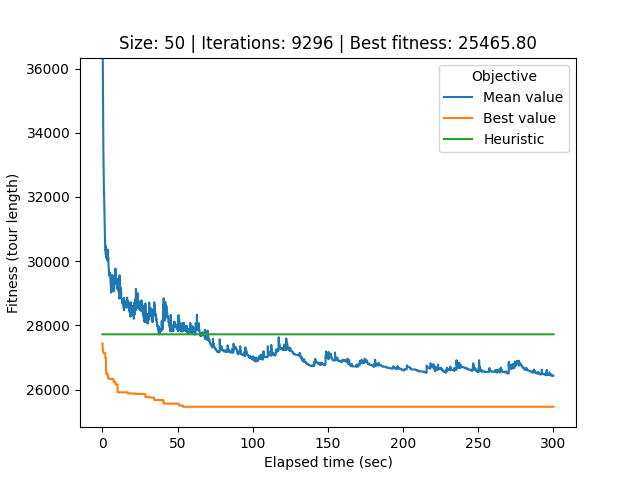

Values plotted in this chart, from the file beside it:
# Student number: r0758170
# Iteration, Elapsed time, Mean value, Best value, Cycle
0, 0.07975, 68013, 27439, 37, 29, 20, 49, 22, 6, 9, 30, 43, 48, 5, 8, 46, 35, 16, 4, 15, 47, 42, 11
1, 0.1093, 59366, 27254, 6, 9, 30, 43, 48, 5, 8, 46, 35, 16, 4, 15, 47, 42, 11, 3, 19, 38, 10, 13
2, 0.1371, 47760, 27254, 6, 9, 30, 43, 48, 5, 8, 46, 35, 16, 4, 15, 47, 42, 11, 3, 19, 38, 10, 13
3, 0.1669, 38338, 27254, 6, 9, 30, 43, 48, 5, 8, 46, 35, 16, 4, 15, 47, 42, 11, 3, 19, 38, 10, 13
4, 0.1944, 36481, 27254, 6, 9, 30, 43, 48, 5, 8, 46, 35, 16, 4, 15, 47, 42, 11, 3, 19, 38, 10, 13
5, 0.2222, 36342, 27254, 6, 9, 30, 43, 48, 5, 8, 46, 35, 16, 4, 15, 47, 42, 11, 3, 19, 38, 10, 13
6, 0.2505, 36301, 27224, 8, 46, 35, 16, 4, 15, 47, 42, 11, 3, 19, 38, 10, 13, 7, 41, 14, 1, 24, 18
7, 0.2806, 36032, 27224, 8, 46, 35, 16, 4, 15, 47, 42, 11, 3, 19, 38, 10, 13, 7, 41, 14, 1, 24, 18
8, 0.3081, 35776, 27224, 8, 46, 35, 16, 4, 15, 47, 42, 11, 3, 19, 38, 10, 13, 7, 41, 14, 1, 24, 18
9, 0.3377, 35670, 27224, 8, 46, 35, 16, 4, 15, 47, 42, 11, 3, 19, 38, 10, 13, 7, 41, 14, 1, 24, 18
10, 0.3673, 35264, 27224, 8, 46, 35, 16, 4, 15, 47, 42, 11, 3, 19, 38, 10, 13, 7, 41, 14, 1, 24, 18
11, 0.3944, 34750, 27224, 8, 46, 35, 16, 4, 15, 47, 42, 11, 3, 19, 38, 10, 13, 7, 41, 14, 1, 24, 18
12, 0.4226, 34839, 27224, 8, 46, 35, 16, 4, 15, 47, 42, 11, 3, 19, 38, 10, 13, 7, 41, 14, 1, 24, 18
13, 0.4518, 34593, 27224, 8, 46, 35, 16, 4, 15, 47, 42, 11, 3, 19, 38, 10, 13, 7, 41, 14, 1, 24, 18
14, 0.48, 34558, 27224, 8, 46, 35, 16, 4, 15, 47, 42, 11, 3, 19, 38, 10, 13, 7, 41, 14, 1, 24, 18
15, 0.5076, 34637, 27137, 47, 42, 11, 3, 19, 38, 10, 13, 7, 41, 14, 1, 18, 24, 45, 31, 2, 23, 39, 25
16, 0.5349, 34243, 27137, 47, 42, 11, 3, 19, 38, 10, 13, 7, 41, 14, 1, 18, 24, 45, 31, 2, 23, 39, 25
17, 0.5645, 33807, 27137, 47, 42, 11, 3, 19, 38, 10, 13, 7, 41, 14, 1, 18, 24, 45, 31, 2, 23, 39, 25
18, 0.5918, 33570, 27137, 47, 42, 11, 3, 19, 38, 10, 13, 7, 41, 14, 1, 18, 24, 45, 31, 2, 23, 39, 25
19, 0.6202, 33519, 27137, 47, 42, 11, 3, 19, 38, 10, 13, 7, 41, 14, 1, 18, 24, 45, 31, 2, 23, 39, 25
20, 0.6494, 33404, 27137, 47, 42, 11, 3, 19, 38, 10, 13, 7, 41, 14, 1, 18, 24, 45, 31, 2, 23, 39, 25
21, 0.6797, 33374, 27137, 47, 42, 11, 3, 19, 38, 10, 13, 7, 41, 14, 1, 18, 24, 45, 31, 2, 23, 39, 25
22, 0.7089, 33233, 27137, 47, 42, 11, 3, 19, 38, 10, 13, 7, 41, 14, 1, 18, 24, 45, 31, 2, 23, 39, 25
23, 0.7383, 32830, 27137, 47, 42, 11, 3, 19, 38, 10, 13, 7, 41, 14, 1, 18, 24, 45, 31, 2, 23, 39, 25
24, 0.7656, 32855, 27137, 47, 42, 11, 3, 19, 38, 10, 13, 7, 41, 14, 1, 18, 24, 45, 31, 2, 23, 39, 25
25, 0.7961, 32739, 27137, 47, 42, 11, 3, 19, 38, 10, 13, 7, 41, 14, 1, 18, 24, 45, 31, 2, 23, 39, 25
26, 0.8232, 32727, 27137, 47, 42, 11, 3, 19, 38, 10, 13, 7, 41, 14, 1, 18, 24, 45, 31, 2, 23, 39, 25
27, 0.8511, 32616, 27137, 47, 42, 11, 3, 19, 38, 10, 13, 7, 41, 14, 1, 18, 24, 45, 31, 2, 23, 39, 25
28, 0.8817, 32633, 27137, 47, 42, 11, 3, 19, 38, 10, 13, 7, 41, 14, 1, 18, 24, 45, 31, 2, 23, 39, 25
29, 0.9095, 32449, 27137, 47, 42, 11, 3, 19, 38, 10, 13, 7, 41, 14, 1, 18, 24, 45, 31, 2, 23, 39, 25
30, 0.9388, 32306, 27137, 15, 47, 42, 11, 3, 19, 38, 10, 13, 7, 41, 14, 1, 18, 24, 45, 31, 2, 23, 39
31, 0.9682, 32262, 27137, 15, 47, 42, 11, 3, 19, 38, 10, 13, 7, 41, 14, 1, 18, 24, 45, 31, 2, 23, 39
32, 0.9955, 32194, 27137, 15, 47, 42, 11, 3, 19, 38, 10, 13, 7, 41, 14, 1, 18, 24, 45, 31, 2, 23, 39
33, 1.024, 32086, 27137, 15, 47, 42, 11, 3, 19, 38, 10, 13, 7, 41, 14, 1, 18, 24, 45, 31, 2, 23, 39
34, 1.053, 32097, 27137, 15, 47, 42, 11, 3, 19, 38, 10, 13, 7, 41, 14, 1, 18, 24, 45, 31, 2, 23, 39
35, 1.083, 32097, 27137, 15, 47, 42, 11, 3, 19, 38, 10, 13, 7, 41, 14, 1, 18, 24, 45, 31, 2, 23, 39
36, 1.112, 32134, 27137, 15, 47, 42, 11, 3, 19, 38, 10, 13, 7, 41, 14, 1, 18, 24, 45, 31, 2, 23, 39
37, 1.14, 32055, 27137, 15, 47, 42, 11, 3, 19, 38, 10, 13, 7, 41, 14, 1, 18, 24, 45, 31, 2, 23, 39
38, 1.169, 31857, 27137, 15, 47, 42, 11, 3, 19, 38, 10, 13, 7, 41, 14, 1, 18, 24, 45, 31, 2, 23, 39
39, 1.196, 31855, 27137, 15, 47, 42, 11, 3, 19, 38, 10, 13, 7, 41, 14, 1, 18, 24, 45, 31, 2, 23, 39
40, 1.224, 31765, 27137, 15, 47, 42, 11, 3, 19, 38, 10, 13, 7, 41, 14, 1, 18, 24, 45, 31, 2, 23, 39
41, 1.255, 31748, 27137, 15, 47, 42, 11, 3, 19, 38, 10, 13, 7, 41, 14, 1, 18, 24, 45, 31, 2, 23, 39
42, 1.283, 31692, 27137, 15, 47, 42, 11, 3, 19, 38, 10, 13, 7, 41, 14, 1, 18, 24, 45, 31, 2, 23, 39
43, 1.313, 31633, 27137, 15, 47, 42, 11, 3, 19, 38, 10, 13, 7, 41, 14, 1, 18, 24, 45, 31, 2, 23, 39
44, 1.343, 31379, 27137, 15, 47, 42, 11, 3, 19, 38, 10, 13, 7, 41, 14, 1, 18, 24, 45, 31, 2, 23, 39
45, 1.371, 31343, 27137, 15, 47, 42, 11, 3, 19, 38, 10, 13, 7, 41, 14, 1, 18, 24, 45, 31, 2, 23, 39
46, 1.4, 31341, 27137, 15, 47, 42, 11, 3, 19, 38, 10, 13, 7, 41, 14, 1, 18, 24, 45, 31, 2, 23, 39
47, 1.428, 31233, 27137, 15, 47, 42, 11, 3, 19, 38, 10, 13, 7, 41, 14, 1, 18, 24, 45, 31, 2, 23, 39
48, 1.456, 31132, 27137, 15, 47, 42, 11, 3, 19, 38, 10, 13, 7, 41, 14, 1, 18, 24, 45, 31, 2, 23, 39
49, 1.484, 31148, 27137, 15, 47, 42, 11, 3, 19, 38, 10, 13, 7, 41, 14, 1, 18, 24, 45, 31, 2, 23, 39
50, 1.513, 30994, 27137, 15, 47, 42, 11, 3, 19, 38, 10, 13, 7, 41, 14, 1, 18, 24, 45, 31, 2, 23, 39
51, 1.54, 30991, 27137, 15, 47, 42, 11, 3, 19, 38, 10, 13, 7, 41, 14, 1, 18, 24, 45, 31, 2, 23, 39
52, 1.568, 30843, 27137, 15, 47, 42, 11, 3, 19, 38, 10, 13, 7, 41, 14, 1, 18, 24, 45, 31, 2, 23, 39
53, 1.597, 30692, 27137, 15, 47, 42, 11, 3, 19, 38, 10, 13, 7, 41, 14, 1, 18, 24, 45, 31, 2, 23, 39
54, 1.624, 30683, 27137, 15, 47, 42, 11, 3, 19, 38, 10, 13, 7, 41, 14, 1, 18, 24, 45, 31, 2, 23, 39
55, 1.653, 30662, 27137, 15, 47, 42, 11, 3, 19, 38, 10, 13, 7, 41, 14, 1, 18, 24, 45, 31, 2, 23, 39
56, 1.682, 30656, 27137, 15, 47, 42, 11, 3, 19, 38, 10, 13, 7, 41, 14, 1, 18, 24, 45, 31, 2, 23, 39
57, 1.711, 30620, 27137, 15, 47, 42, 11, 3, 19, 38, 10, 13, 7, 41, 14, 1, 18, 24, 45, 31, 2, 23, 39
58, 1.739, 30686, 27137, 15, 47, 42, 11, 3, 19, 38, 10, 13, 7, 41, 14, 1, 18, 24, 45, 31, 2, 23, 39
... 9,237 more rows
